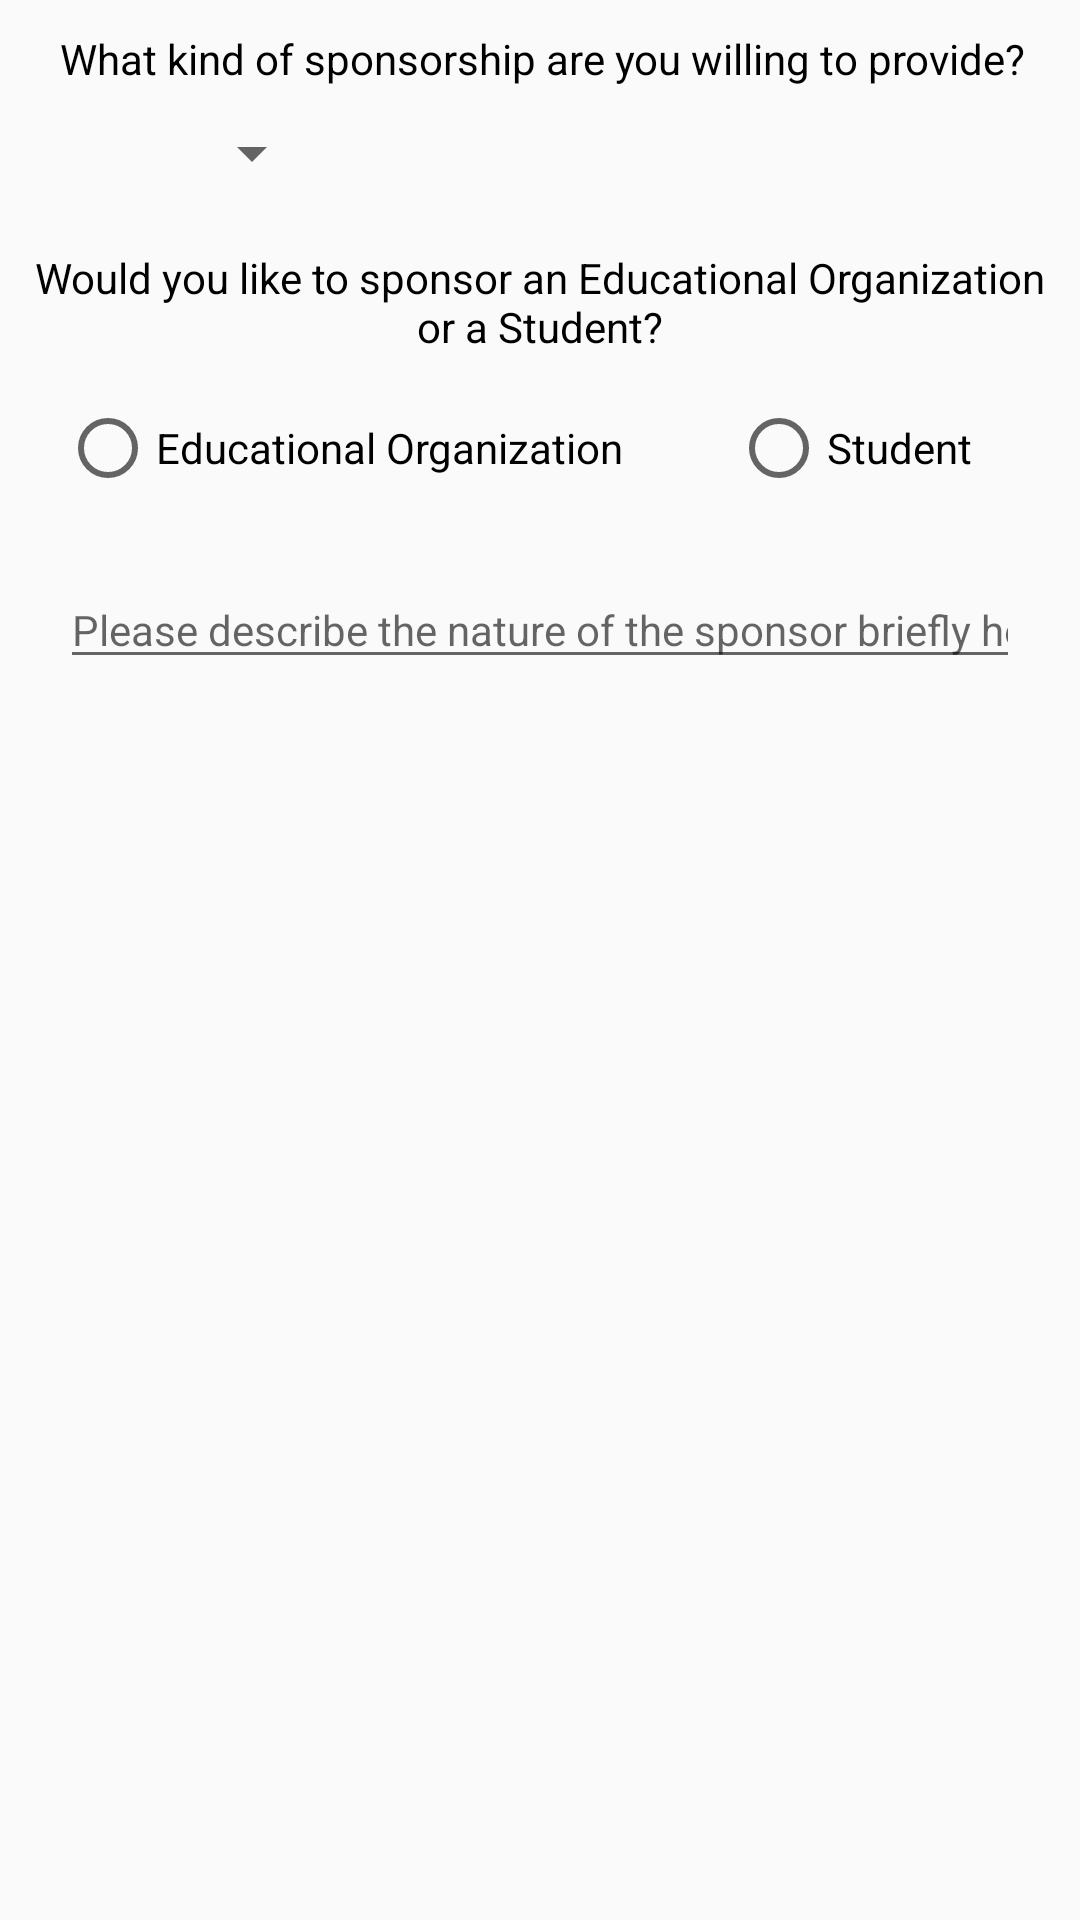

Layout XML and referenced resources for this Android screen:
<!-- AndroidManifest.xml: application theme AppTheme -->
<!-- res/layout/fragment_sponsor.xml -->
<?xml version="1.0" encoding="utf-8"?>
<LinearLayout xmlns:android="http://schemas.android.com/apk/res/android"
    xmlns:tools="http://schemas.android.com/tools"
    android:layout_width="match_parent"
    android:layout_height="match_parent"
    android:orientation="vertical"
    tools:context=".SponsorFrag">

    <TextView
        android:id="@+id/tvSponsor"
        android:layout_width="match_parent"
        android:layout_height="wrap_content"
        android:layout_marginLeft="20dp"
        android:layout_marginTop="10dp"
        android:layout_marginRight="10dp"
        android:text="What kind of sponsorship are you willing to provide?"
        android:textColor="@android:color/black" />

    <Spinner
        android:id="@+id/dropdown"
        android:layout_width="wrap_content"
        android:layout_height="wrap_content"
        android:layout_marginLeft="60dp"
        android:layout_marginTop="10dp" />

    <TextView
        android:id="@+id/tvType"
        android:layout_width="match_parent"
        android:layout_height="wrap_content"
        android:layout_marginLeft="10dp"
        android:layout_marginTop="20dp"
        android:layout_marginRight="10dp"
        android:gravity="center"
        android:text="Would you like to sponsor an Educational Organization or a Student?"
        android:textColor="@android:color/black" />

    <RadioGroup
        android:id="@+id/radiogroup"
        android:layout_width="match_parent"
        android:layout_height="wrap_content"
        android:orientation="horizontal">

        <RadioButton
            android:id="@+id/radioSchool"
            android:layout_width="wrap_content"
            android:layout_height="wrap_content"
            android:layout_marginLeft="20dp"
            android:layout_marginTop="15dp"
            android:layout_weight="1"
            android:text="Educational Organization" />

        <RadioButton
            android:id="@+id/radioStudent"
            android:layout_width="wrap_content"
            android:layout_height="wrap_content"
            android:layout_marginTop="15dp"
            android:layout_weight="1"
            android:text="Student" />
    </RadioGroup>

    <EditText
        android:id="@+id/etDes"
        android:layout_width="match_parent"
        android:layout_height="wrap_content"
        android:layout_marginLeft="20dp"
        android:layout_marginTop="25dp"
        android:layout_marginRight="20dp"
        android:ems="10"
        android:hint="Please describe the nature of the sponsor briefly here"
        android:inputType="textPersonName"
        android:textSize="14sp" />


</LinearLayout>
<!-- resources referenced by this layout -->
<resources>
  <style name="AppTheme" parent="Theme.AppCompat.Light.DarkActionBar">
          
          <item name="colorPrimary">@color/colorPrimary</item>
          <item name="colorPrimaryDark">@color/colorPrimaryDark</item>
          <item name="colorAccent">@color/colorAccent</item>
      </style>
  <!-- not gathered from this repository: default colours our renderer supplied (Android Studio template values) -->
  <color name="colorPrimary">#FF6200EE</color>
  <color name="colorPrimaryDark">#FF3700B3</color>
  <color name="colorAccent">#FF03DAC5</color>
</resources>
